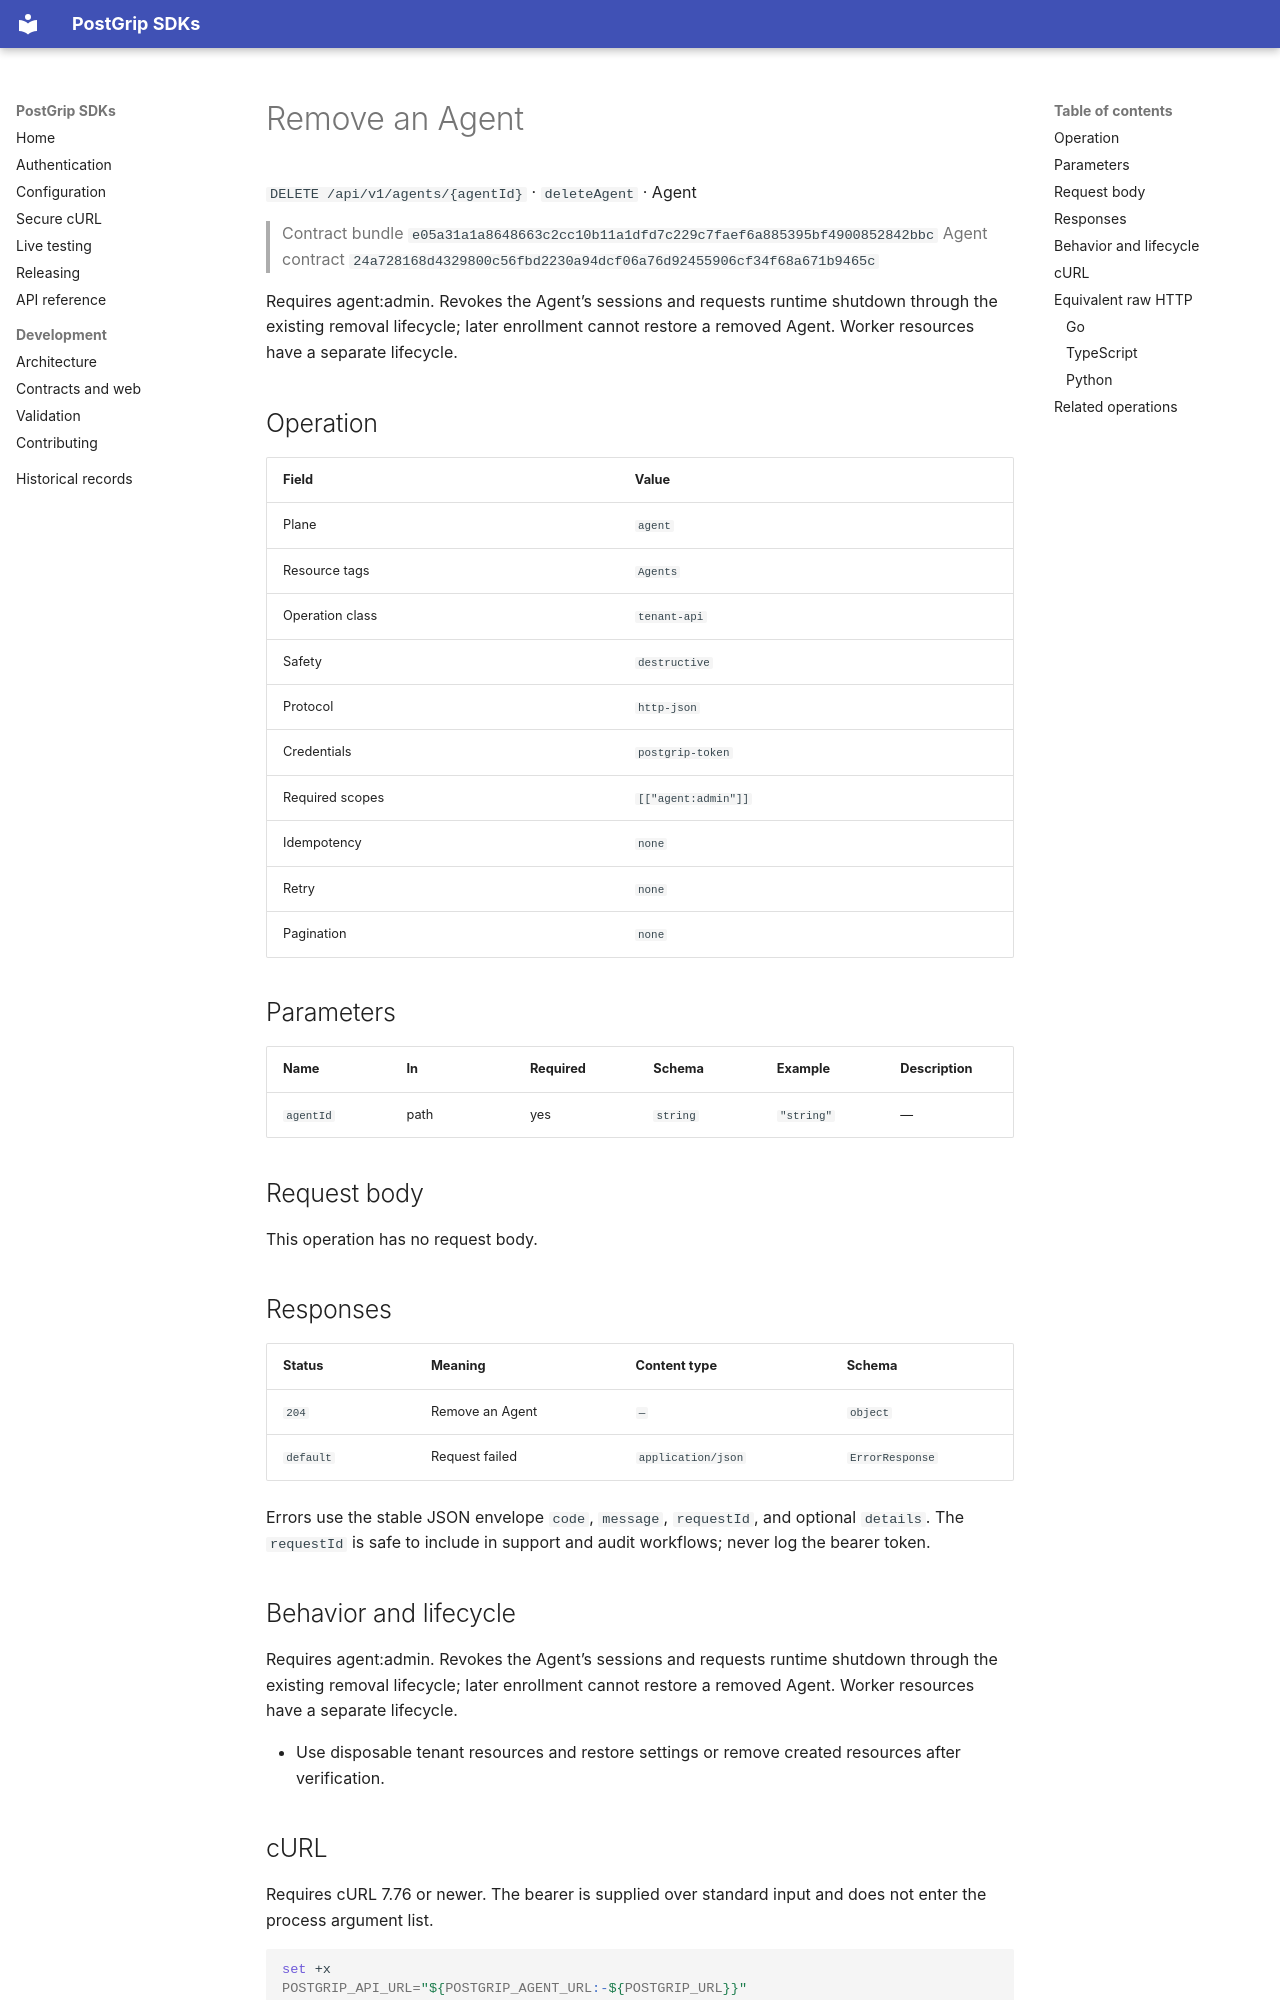

repository: postgrip-io/postgrip-sdk · page: reference/e05a31a1a8648663c2cc10b11a1dfd7c229c7faef6a885395bf4900852842bbc/agent/deleteAgent/index.html · generator: mkdocs

# Remove an Agent

`DELETE /api/v1/agents/{agentId}` · `deleteAgent` · Agent

> Contract bundle `e05a31a1a8648663c2cc10b11a1dfd7c229c7faef6a885395bf4900852842bbc`
> Agent contract `24a728168d4329800c56fbd2230a94dcf06a76d92455906cf34f68a671b9465c`

Requires agent:admin. Revokes the Agent’s sessions and requests runtime shutdown through the existing removal lifecycle; later enrollment cannot restore a removed Agent. Worker resources have a separate lifecycle.

## Operation

| Field | Value |
| --- | --- |
| Plane | `agent` |
| Resource tags | `Agents` |
| Operation class | `tenant-api` |
| Safety | `destructive` |
| Protocol | `http-json` |
| Credentials | `postgrip-token` |
| Required scopes | `[["agent:admin"]]` |
| Idempotency | `none` |
| Retry | `none` |
| Pagination | `none` |

## Parameters

| Name | In | Required | Schema | Example | Description |
| --- | --- | --- | --- | --- | --- |
| `agentId` | path | yes | `string` | `"string"` | — |

## Request body

This operation has no request body.

## Responses

| Status | Meaning | Content type | Schema |
| --- | --- | --- | --- |
| `204` | Remove an Agent | `—` | `object` |
| `default` | Request failed | `application/json` | `ErrorResponse` |

Errors use the stable JSON envelope `code`, `message`, `requestId`, and optional `details`.
The `requestId` is safe to include in support and audit workflows; never log the bearer token.

## Behavior and lifecycle

Requires agent:admin. Revokes the Agent’s sessions and requests runtime shutdown through the existing removal lifecycle; later enrollment cannot restore a removed Agent. Worker resources have a separate lifecycle.

- Use disposable tenant resources and restore settings or remove created resources after verification.

## cURL

Requires cURL 7.76 or newer. The bearer is supplied over standard input and does not enter the process argument list.

```sh
set +x
POSTGRIP_API_URL="${POSTGRIP_AGENT_URL:-${POSTGRIP_URL}}"
: "${POSTGRIP_API_URL:?set POSTGRIP_URL or the plane-specific URL}"
: "${POSTGRIP_TOKEN:?set POSTGRIP_TOKEN}"
: "${POSTGRIP_AGENT_ID:?set POSTGRIP_AGENT_ID to a percent-encoded path value}"
curl \
  --config \
  - \
  --fail-with-body \
  --silent \
  --show-error \
  --request \
  DELETE \
  "${POSTGRIP_API_URL}/api/v1/agents/${POSTGRIP_AGENT_ID}" <<EOF
header = "Authorization: Bearer ${POSTGRIP_TOKEN}"
EOF
```
